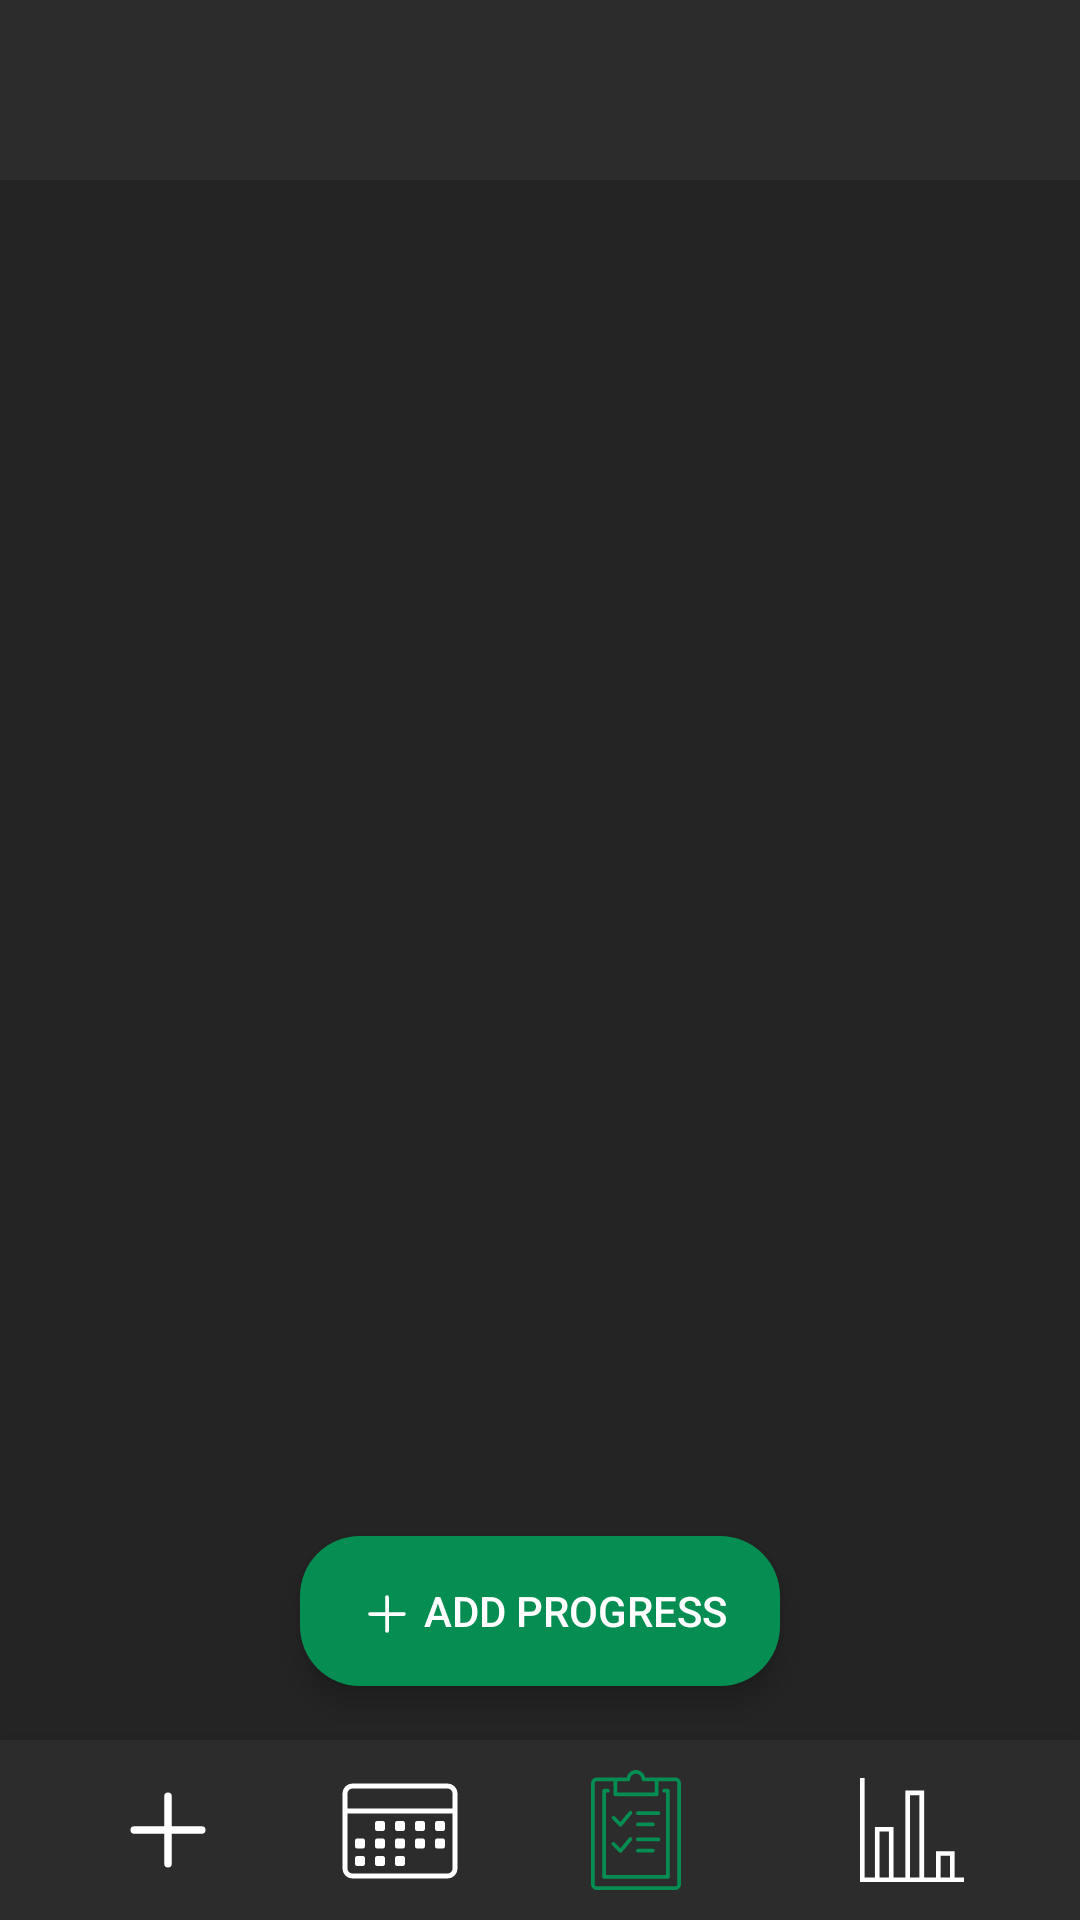

The Android layout XML behind this screen, and the referenced resources:
<!-- AndroidManifest.xml: application theme Theme.RoutinePlanningSystem -->
<!-- res/layout/progress_tablayout_view.xml -->
<?xml version="1.0" encoding="utf-8"?>
<androidx.constraintlayout.widget.ConstraintLayout xmlns:android="http://schemas.android.com/apk/res/android"
    xmlns:app="http://schemas.android.com/apk/res-auto"
    xmlns:tools="http://schemas.android.com/tools"
    android:layout_width="match_parent"
    android:layout_height="match_parent"
    tools:context=".ScheduleTabLayOutView">


    <androidx.constraintlayout.widget.ConstraintLayout
        android:id="@+id/constraintLayout"
        android:layout_width="match_parent"
        android:layout_height="60dp"
        android:background="@color/primary"
        android:elevation="21dp"
        android:padding="8dp"
        android:translationZ="-2dp"
        app:layout_constraintBottom_toBottomOf="parent"
        app:layout_constraintEnd_toEndOf="parent"
        app:layout_constraintHorizontal_bias="0.444"
        app:layout_constraintStart_toStartOf="parent">

        <Button
            android:id="@+id/menuTaskButton"
            android:layout_width="40dp"
            android:layout_height="40dp"
            android:layout_marginStart="28dp"
            android:background="@drawable/plusicon"
            app:layout_constraintBottom_toBottomOf="parent"
            app:layout_constraintStart_toStartOf="parent"
            app:layout_constraintTop_toTopOf="parent" />

        <Button
            android:id="@+id/menuReportButton"
            android:layout_width="40dp"
            android:layout_height="40dp"
            android:layout_marginEnd="28dp"
            android:background="@drawable/report"
            app:layout_constraintBottom_toBottomOf="parent"
            app:layout_constraintEnd_toEndOf="parent"
            app:layout_constraintTop_toTopOf="parent" />

        <Button
            android:id="@+id/menuScheduleButton"
            android:layout_width="40dp"
            android:layout_height="40dp"
            android:background="@drawable/schedule"
            app:layout_constraintBottom_toBottomOf="parent"
            app:layout_constraintEnd_toStartOf="@+id/menuProgressButton"
            app:layout_constraintHorizontal_bias="0.49"
            app:layout_constraintStart_toEndOf="@+id/menuTaskButton"
            app:layout_constraintTop_toTopOf="parent"
            app:layout_constraintVertical_bias="0.615" />

        <Button
            android:id="@+id/menuProgressButton"
            android:layout_width="40dp"
            android:layout_height="40dp"
            android:layout_marginEnd="52dp"
            android:background="@drawable/progressactive"
            app:layout_constraintBottom_toBottomOf="parent"
            app:layout_constraintEnd_toStartOf="@+id/menuReportButton"
            app:layout_constraintTop_toTopOf="parent"
            app:layout_constraintVertical_bias="0.538" />
    </androidx.constraintlayout.widget.ConstraintLayout>

    <androidx.constraintlayout.widget.ConstraintLayout
        android:id="@+id/constraintLayout13"
        android:layout_width="match_parent"
        android:layout_height="0dp"
        android:background="@color/base"
        app:layout_constraintBottom_toTopOf="@+id/constraintLayout"
        app:layout_constraintEnd_toEndOf="parent"
        app:layout_constraintHorizontal_bias="0.5"
        app:layout_constraintStart_toStartOf="parent"
        app:layout_constraintTop_toTopOf="parent">


        <androidx.viewpager2.widget.ViewPager2
            android:id="@+id/view_pager"
            android:layout_width="match_parent"
            android:layout_height="622dp"
            android:background="@color/base"
            app:layout_constraintBottom_toBottomOf="parent"
            app:layout_constraintEnd_toEndOf="parent"
            app:layout_constraintHorizontal_bias="0.0"
            app:layout_constraintStart_toStartOf="parent"
            app:layout_constraintTop_toTopOf="parent"
            app:layout_constraintVertical_bias="0.4" />

        <Button
            android:id="@+id/addButton"
            android:layout_width="160dp"
            android:layout_height="50dp"
            android:background="@drawable/addtaskbutton"
            android:elevation="12dp"
            android:gravity="center_horizontal|center_vertical"
            android:text="       Add Progress"
            android:textAlignment="gravity"
            android:translationZ="4dp"
            app:guidelineUseRtl="false"
            app:layout_constraintBottom_toBottomOf="parent"
            app:layout_constraintEnd_toEndOf="parent"
            app:layout_constraintStart_toStartOf="parent"
            app:layout_constraintTop_toTopOf="parent"
            app:layout_constraintVertical_bias="0.966" />

        <ImageView
            android:id="@+id/imageView"
            android:layout_width="20dp"
            android:layout_height="20dp"
            android:elevation="20dp"
            app:layout_constraintBottom_toBottomOf="@+id/addButton"
            app:layout_constraintEnd_toEndOf="@+id/addButton"
            app:layout_constraintHorizontal_bias="0.135"
            app:layout_constraintStart_toStartOf="@+id/addButton"
            app:layout_constraintTop_toTopOf="@+id/addButton"
            app:layout_constraintVertical_bias="0.533"
            app:srcCompat="@drawable/plusicon" />


    </androidx.constraintlayout.widget.ConstraintLayout>

    <com.google.android.material.tabs.TabLayout
        android:id="@+id/tab_layout"
        android:layout_width="match_parent"
        android:layout_height="60dp"
        android:background="@color/primary"
        app:layout_constraintTop_toTopOf="@+id/constraintLayout13"
        app:tabMode="scrollable" />
</androidx.constraintlayout.widget.ConstraintLayout>
<!-- resources referenced by this layout -->
<resources>
  <color name="base">#242424</color>
  <color name="primary">#2C2C2C</color>
  <!-- drawable addtaskbutton (drawable) -->
  <?xml version="1.0" encoding="utf-8"?>
  <shape xmlns:android="http://schemas.android.com/apk/res/android"
      android:shape="rectangle" >
      <solid android:color="@color/brand" />
      <corners android:radius="20dp" />
  </shape>
  <!-- drawable plusicon (drawable) -->
  <vector xmlns:android="http://schemas.android.com/apk/res/android"
      android:width="32dp"
      android:height="32dp"
      android:viewportWidth="32"
      android:viewportHeight="32">
    <path
        android:pathData="M16,7v18M7,16h18"
        android:strokeLineJoin="round"
        android:strokeWidth="2"
        android:fillColor="#00000000"
        android:strokeColor="#ffffff"
        android:strokeLineCap="round"/>
  </vector>
  <!-- drawable report (drawable) -->
  <vector xmlns:android="http://schemas.android.com/apk/res/android"
      android:width="78dp"
      android:height="78dp"
      android:viewportWidth="78"
      android:viewportHeight="78">
    <path
        android:pathData="M66.7,69.8v-17L54.6,52.8v17h-7.7L46.9,13.4L34.7,13.4v56.4L27,69.8L27,37L14.9,37v32.8L8.2,69.8L8.2,5.2h-3v67.6h67.6v-3h-6.1zM17.9,69.8L17.9,40L24,40v29.8h-6.1zM37.7,69.8L37.7,16.4h6.1v53.4h-6.1zM57.6,69.8v-14h6.1v14h-6.1z"
        android:fillColor="#ffffff"/>
  </vector>
  <!-- drawable schedule (drawable) -->
  <vector xmlns:android="http://schemas.android.com/apk/res/android"
      android:width="48dp"
      android:height="48dp"
      android:viewportWidth="48"
      android:viewportHeight="48">
    <path
        android:pathData="M43,43L5,43a4,4 0,0 1,-4 -4L1,9a4,4 0,0 1,4 -4h38a4,4 0,0 1,4 4v30a4,4 0,0 1,-4 4zM45,9a2,2 0,0 0,-2 -2L5,7a2,2 0,0 0,-2 2v6h42L45,9zM45,17L3,17v22a2,2 0,0 0,2 2h38a2,2 0,0 0,2 -2L45,17zM41,31h-2a1,1 0,0 1,-1 -1v-2a1,1 0,0 1,1 -1h2a1,1 0,0 1,1 1v2a1,1 0,0 1,-1 1zM41,24h-2a1,1 0,0 1,-1 -1v-2a1,1 0,0 1,1 -1h2a1,1 0,0 1,1 1v2a1,1 0,0 1,-1 1zM33,31h-2a1,1 0,0 1,-1 -1v-2a1,1 0,0 1,1 -1h2a1,1 0,0 1,1 1v2a1,1 0,0 1,-1 1zM33,24h-2a1,1 0,0 1,-1 -1v-2a1,1 0,0 1,1 -1h2a1,1 0,0 1,1 1v2a1,1 0,0 1,-1 1zM25,31h-2a1,1 0,0 1,-1 -1v-2a1,1 0,0 1,1 -1h2a1,1 0,0 1,1 1v2a1,1 0,0 1,-1 1zM25,24h-2a1,1 0,0 1,-1 -1v-2a1,1 0,0 1,1 -1h2a1,1 0,0 1,1 1v2a1,1 0,0 1,-1 1zM17,38h-2a1,1 0,0 1,-1 -1v-2a1,1 0,0 1,1 -1h2a1,1 0,0 1,1 1v2a1,1 0,0 1,-1 1zM17,31h-2a1,1 0,0 1,-1 -1v-2a1,1 0,0 1,1 -1h2a1,1 0,0 1,1 1v2a1,1 0,0 1,-1 1zM17,24h-2a1,1 0,0 1,-1 -1v-2a1,1 0,0 1,1 -1h2a1,1 0,0 1,1 1v2a1,1 0,0 1,-1 1zM9,38L7,38a1,1 0,0 1,-1 -1v-2a1,1 0,0 1,1 -1h2a1,1 0,0 1,1 1v2a1,1 0,0 1,-1 1zM9,31L7,31a1,1 0,0 1,-1 -1v-2a1,1 0,0 1,1 -1h2a1,1 0,0 1,1 1v2a1,1 0,0 1,-1 1zM23,34h2a1,1 0,0 1,1 1v2a1,1 0,0 1,-1 1h-2a1,1 0,0 1,-1 -1v-2a1,1 0,0 1,1 -1z"
        android:fillColor="#ffffff"
        android:fillType="evenOdd"/>
  </vector>
  <style name="Theme.RoutinePlanningSystem" parent="Theme.AppCompat.NoActionBar">
          
          <item name="colorPrimary">@color/primary</item>
          <item name="colorPrimaryVariant">@color/base</item>
          <item name="colorOnPrimary">@color/white</item>
          <item name="android:forceDarkAllowed" tools:targetApi="q">false</item>
          
          <item name="colorSecondary">@color/teal_200</item>
          <item name="colorSecondaryVariant">@color/teal_700</item>
          <item name="colorOnSecondary">@color/black</item>
          
          <item name="android:statusBarColor">?attr/colorPrimaryVariant</item>
          
      </style>
  <color name="brand">#068D52</color>
  <color name="white">#FFFFFFFF</color>
  <color name="teal_200">#FF03DAC5</color>
  <color name="teal_700">#FF018786</color>
  
      //TextColors
  <color name="black">#000000</color>
  
      //Categories
</resources>
